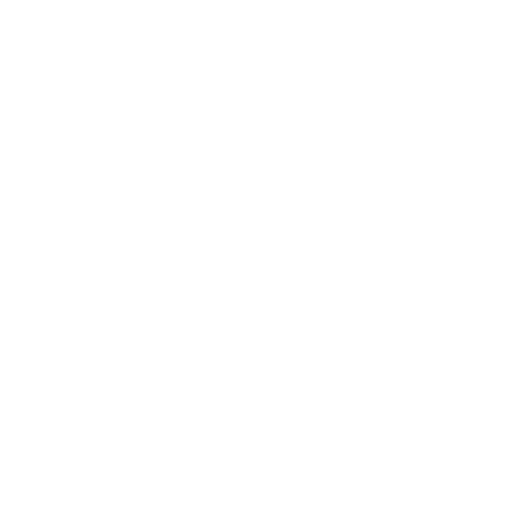
t = 0.00 s
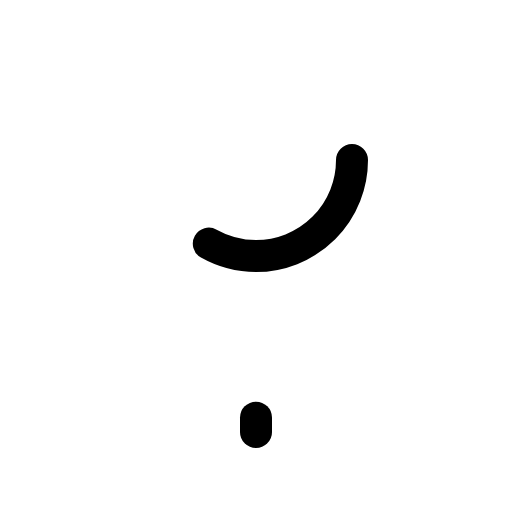
t = 0.60 s
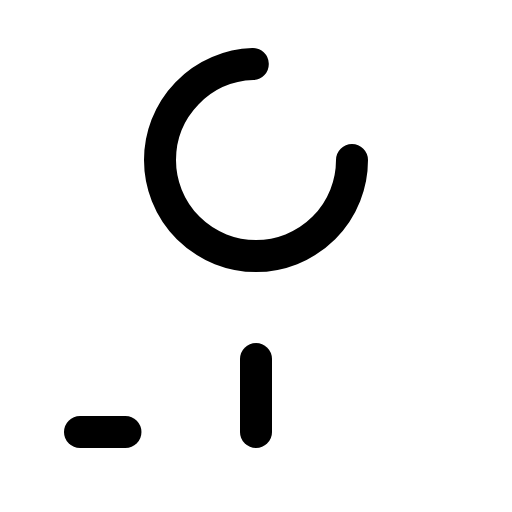
t = 0.98 s
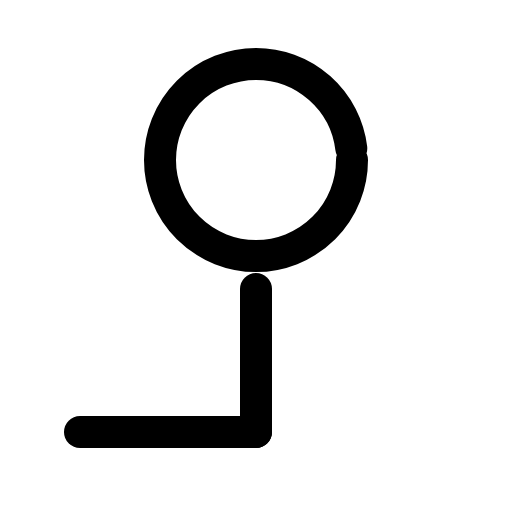
t = 1.35 s
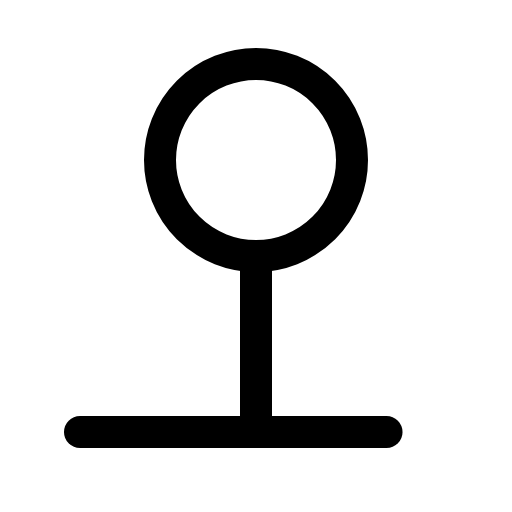
t = 1.73 s
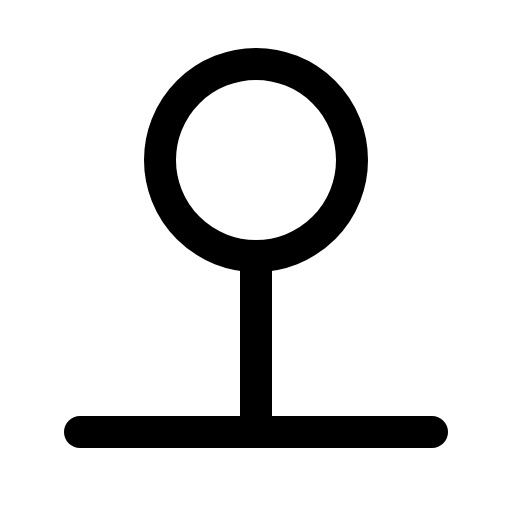
t = 2.10 s

The animated SVG that drew these frames (rendered in a browser with its animation timeline set to each time). Animation: 1 CSS @keyframes rule; one cycle of 2.10 s.

<svg xmlns="http://www.w3.org/2000/svg" viewBox="0 0 256 256">
  <style>
    .draw-line {
      stroke-dasharray: 1;
      stroke-dashoffset: 1;
      animation: phosphor-draw-in 1.5s ease-in-out forwards;
    }
    @keyframes phosphor-draw-in {
      to { stroke-dashoffset: 0; }
    }
  </style><rect width="256" height="256" fill="none"/><circle cx="128" cy="80" r="48" fill="none" stroke="currentColor" stroke-linecap="round" stroke-linejoin="round" stroke-width="16" class="draw-line" pathLength="1" style="animation-delay: 0s"/><line x1="128" y1="216" x2="128" y2="128" fill="none" stroke="currentColor" stroke-linecap="round" stroke-linejoin="round" stroke-width="16" class="draw-line" pathLength="1" style="animation-delay: 0.3s"/><line x1="40" y1="216" x2="216" y2="216" stroke="currentColor" stroke-linecap="round" stroke-linejoin="round" stroke-width="16" class="draw-line" pathLength="1" style="animation-delay: 0.6s"/></svg>
